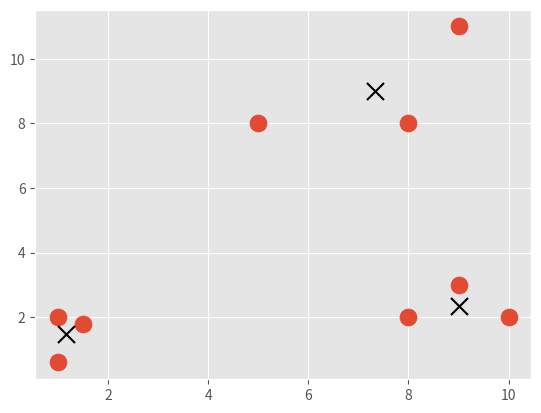

Python code for this plot:
import matplotlib.pyplot as plt
from matplotlib import style
import numpy as np
style.use('ggplot')

X=np.array([[1,2],
           [1.5,1.8],
           [5,8],
           [8,8],
           [1,0.6],
           [9,11],
           [8,2],
            [10,2],
            [9,3]])
            
                     

colors=["g","r","c","b","k","y"]

class Mean_Shift:
    def __init__(self,radius=4):
        self.radius=radius

    def fit(self,data):
        centroids = {}

        for i in range(len(data)):
            centroids[i]=data[i]

        while True:
            new_centroids=[]
            for i in centroids:
                in_bandwidth=[]
                centroid=centroids[i]
                for featureset in data:
                    if np.linalg.norm(featureset-centroid)<self.radius:
                        in_bandwidth.append(featureset)

                new_centroid=np.average(in_bandwidth,axis=0)
                new_centroids.append(tuple(new_centroid))

            uniques=sorted(list(set(new_centroids)))
            prev_centroids=dict(centroids)

            centroids={}
            for i in range (len(uniques)):
                centroids[i]=np.array(uniques[i])

            optimized=True

            for i in centroids:
                if not np.array_equal(centroids[i],prev_centroids[i]):
                    optimized=False
                if not optimized:
                    break
            if optimized:
                break
        self.centroids=centroids


clf=Mean_Shift()
clf.fit(X)
centroids=clf.centroids
plt.scatter(X[:,0],X[:,1],s=150)

for c in centroids:
    plt.scatter(centroids[c][0],centroids[c][1],color='k',marker='x',s=150)

plt.show()
                
